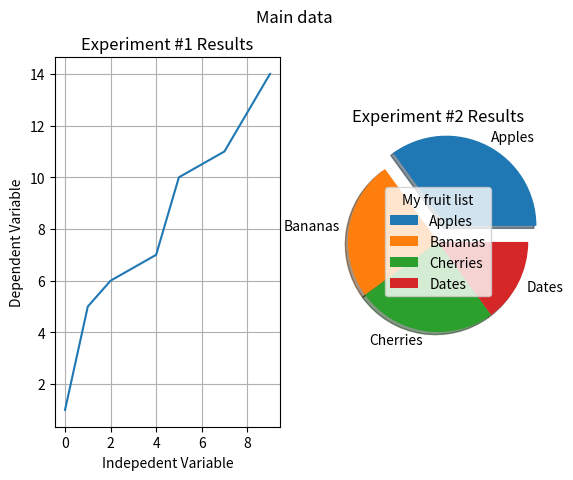

Source code (Python):
import matplotlib.pyplot as plt 
import numpy as np 

xpoints = np.array([0, 1, 2, 4, 5, 7, 9])
ypoints = np.array([1, 5, 6, 7, 10, 11, 14])

plt.subplot(1, 2, 1)
plt.plot(xpoints, ypoints)

plt.xlabel("Indepedent Variable")
plt.ylabel("Dependent Variable")
plt.title("Experiment #1 Results")
plt.grid()

x = np.array([0, 1, 2, 3])
y = np.array([10, 20, 30, 40])

plt.subplot(1, 2, 2)
plt.plot(x, y)

plt.title("Experiment #2 Results")
plt.grid(linestyle = "dashed")

plt.suptitle("Main data")
plt.show()

import matplotlib.pyplot as plt
import numpy as np

x = np.random.normal(170, 10, 250)

plt.hist(x)
plt.show() 

import matplotlib.pyplot as plt
import numpy as np

y = np.array([35, 25, 25, 15])
mylabels = ["Apples", "Bananas", "Cherries", "Dates"]
myexplode = [0.2, 0, 0, 0]
mylabels = ["Apples", "Bananas", "Cherries", "Dates"]

plt.pie(y, labels = mylabels, explode = myexplode, shadow = True)
plt.legend(title = "My fruit list")
plt.show() 